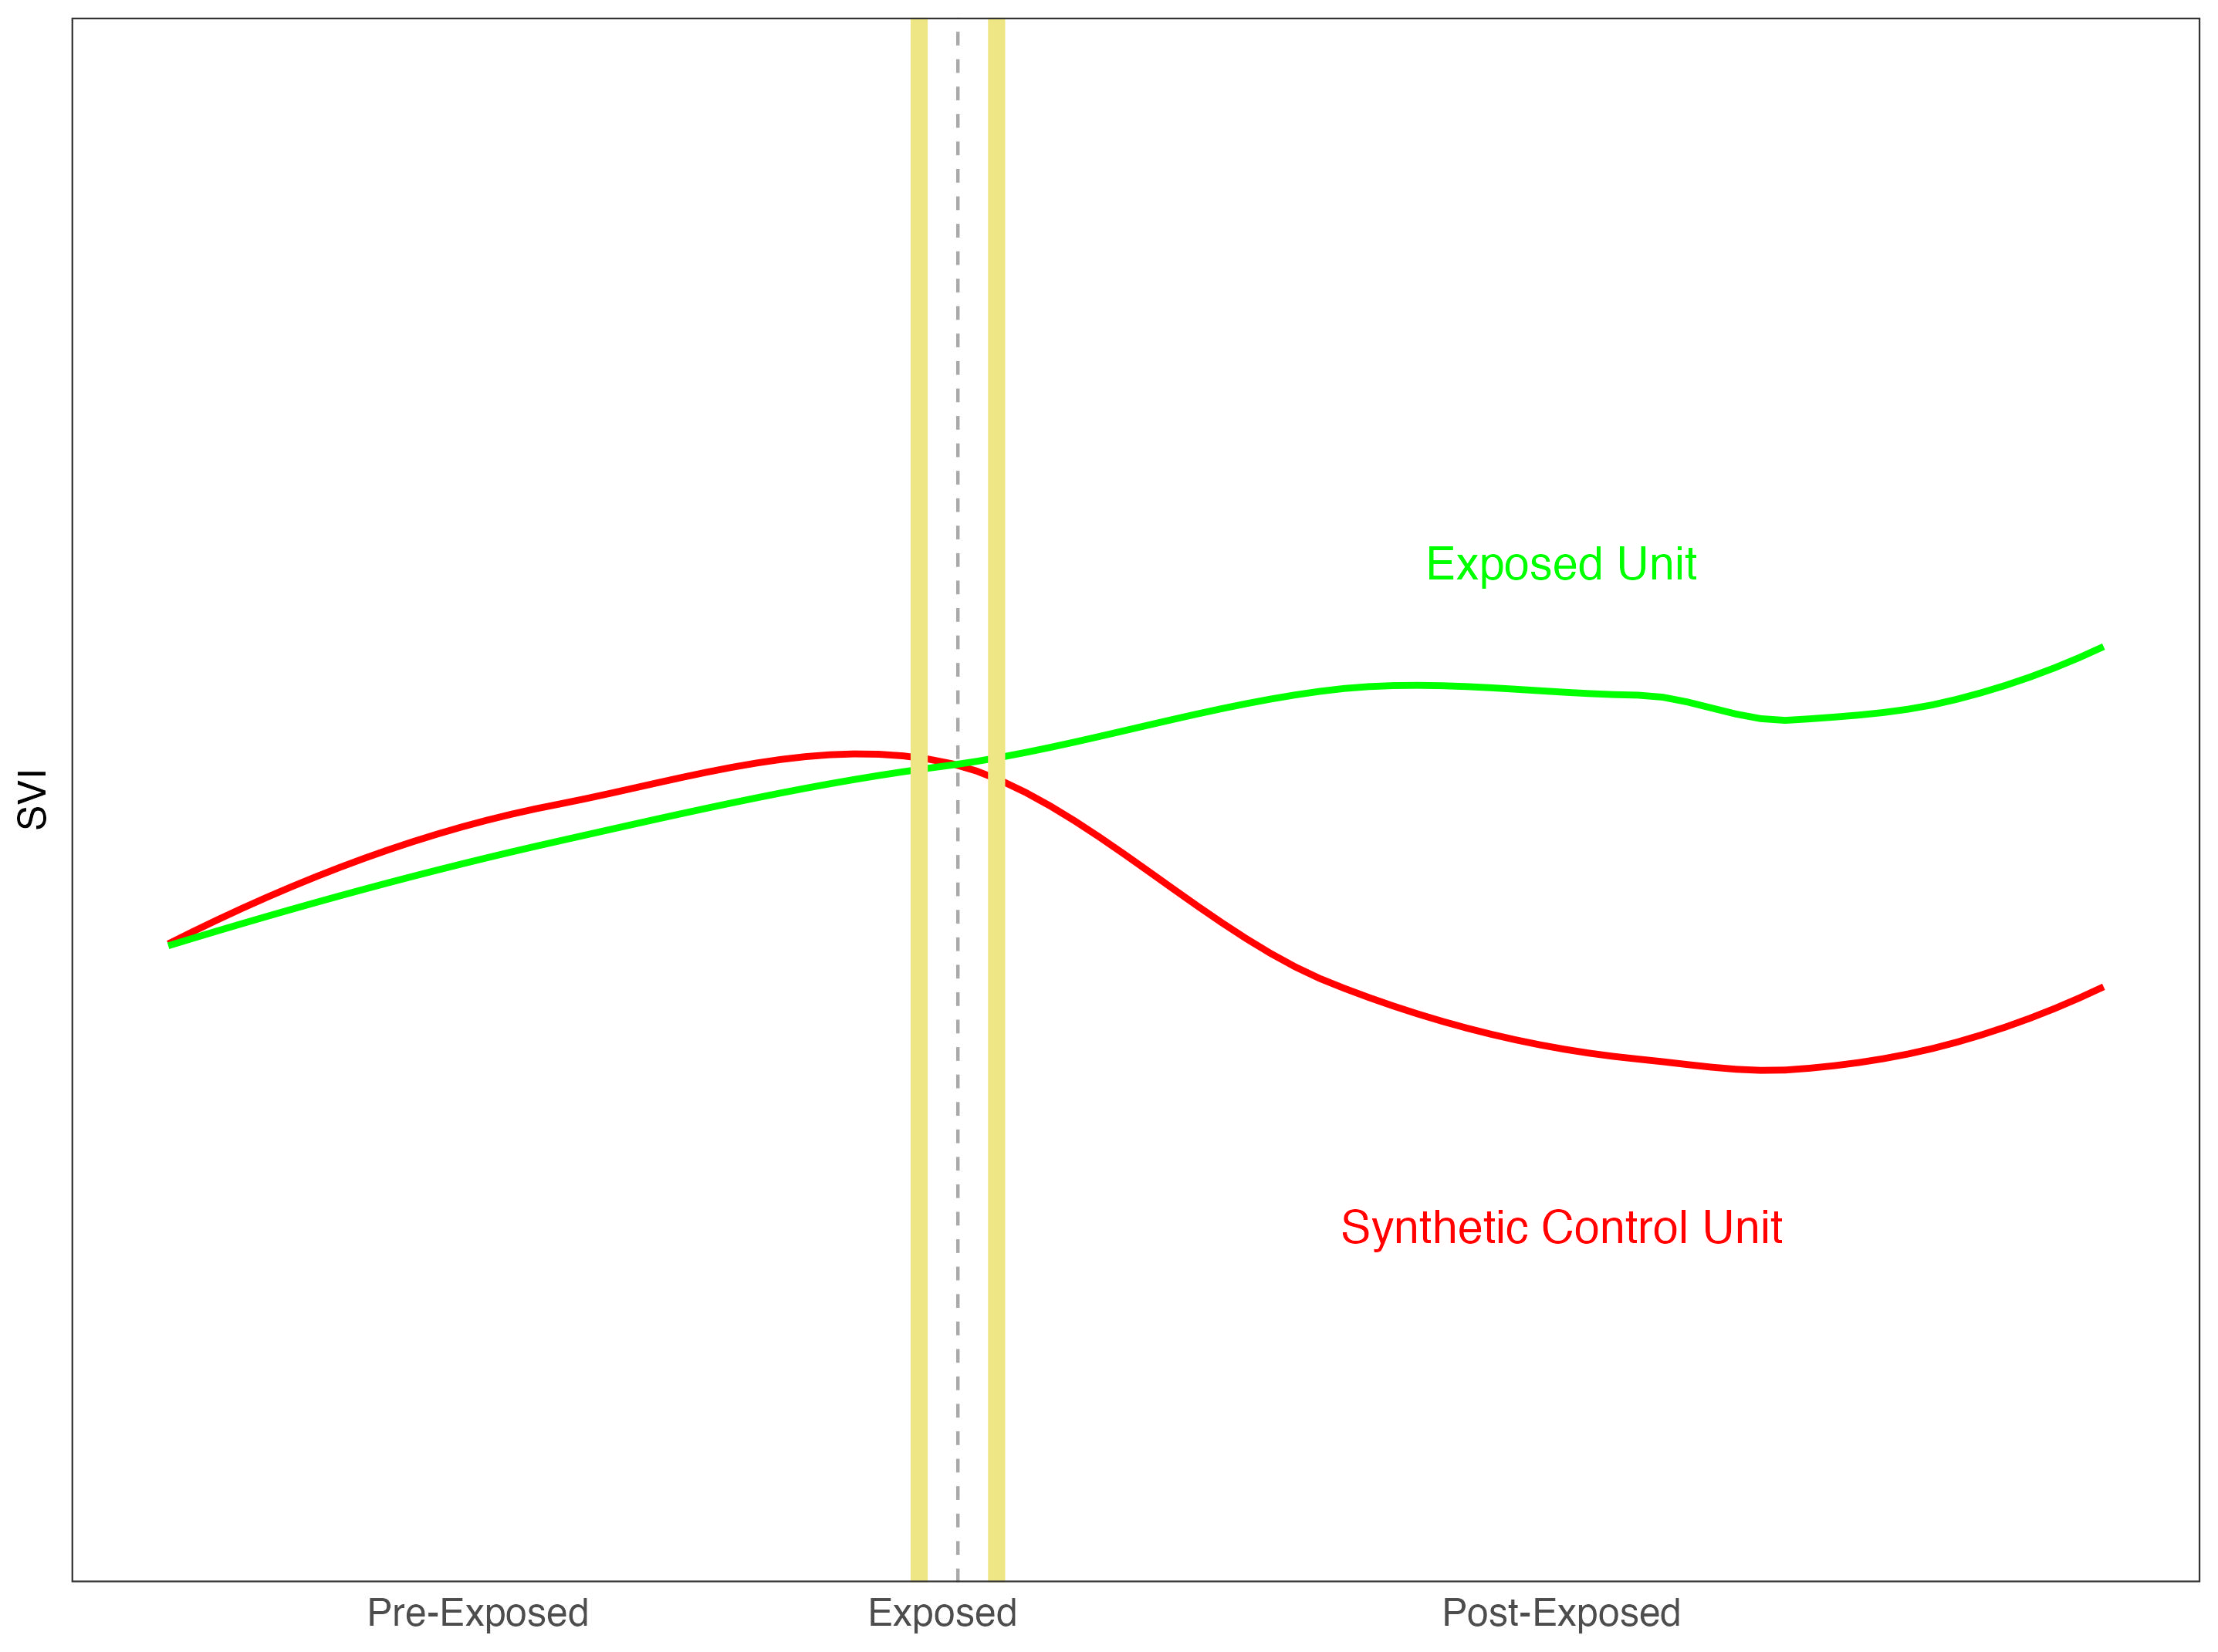

Write R code to recreate this figure.
# the trajectory of SVI of synthetic control units and exposed units in 2005
rm(list = ls())
library(tidyverse)
library(dplyr)
library(ggplot2)

# get
T_0 = 2005
df = readRDS(paste0("./latest_missing_data_fixed/processed-data/df_", T_0, ".rds")) %>% 
  filter(fips != 35039,
         fips != 42033)
res = readRDS(list.files(file.path("./latest_missing_data_fixed/balancing/weights-data-upd"),
                         pattern = paste(T_0),
                         full.names = TRUE))
df_weight = df %>% drop_na()
df_weight$weight = df_weight$exposed *res$weights.1 + 
  (1-df_weight$exposed)*res$weights.0
df_weight = df_weight %>% mutate(weight = case_when(is.nan(weight) ~ 1,
                                                    TRUE ~ weight)) # fix infinite weights to be 1
control = df_weight$fips[df_weight$weight != 0 & df_weight$weight != 1]
exposed = df_weight$fips[df_weight$weight == 1]
df_final = df_weight[df_weight$fips %in% c(control, exposed), ] %>%
  select(fips, weight)

# import outcome variables (i.e., SVI from 2010, 2014, 2016, 2018, 2020)
svi_grouped = read_csv("./raw-data/svi-data/svi_dat.csv")[-c(1)] %>%
  filter(fips != 35039,
         fips != 42033)
svi_colnames = c("fips", paste0("svi_", colnames(svi_grouped)[-1]))
colnames(svi_grouped) = svi_colnames
# keep only treated/control units
svi_grouped = svi_grouped[svi_grouped$fips %in% c(control, exposed), ]
svi_grouped$exposed = 0
svi_grouped[svi_grouped$fips %in% exposed, ]$exposed = 1
svi_final = merge(df_final, svi_grouped, by = "fips")
# calculate summed weights
svi_final = svi_final %>% group_by(exposed) %>%
  mutate(sum_weights = sum(weight)) %>%
  ungroup()
acee_df = svi_final %>%
  # for each unit, calculate weighted outcome as svi * weight / sum_weights
  mutate(across(starts_with("svi"), ~ . * weight / sum_weights)) %>%
  group_by(exposed) %>%
  # weighted outcome
  summarise(across(starts_with("svi"), sum)) %>%
  pivot_longer(cols = starts_with("svi"), names_to = "year", values_to = "svi") %>%
  mutate(exposed = case_when(exposed == 0 ~ "synth",
                             exposed == 1 ~ "exposed")) %>%
  mutate(year = as.numeric(gsub("svi_", "", year)))

interpolated_acee = data.frame(exposed = c("synth", "exposed", "synth", "exposed",
                                           "synth", "exposed", "synth", "exposed"),
                               year = c(2005, 2005, 
                                        1995, 1995), 
                                        # 2006, 2006, 
                                        # 2007, 2007),
                               svi = c(0.7795626, 0.7795626 + 0.0034081, 
                                       0.76, 0.76 + 0.0034081)) 
                                       # 0.00195626 + 0.7795626, 0.8079707, 
                                       # 0.7834751, 0.8029707))
interpolated_acee = data.frame(exposed = c("synth", "exposed", "synth", "exposed",
                                           "synth", "exposed"),
                               year = c(2005, 2005,
                                        2000, 2000,
                                        1995, 1995), 
                               # 2006, 2006, 
                               # 2007, 2007),
                               svi = c(0.7795626, 0.7795626 + 0.001, 
                                       0.7697813, 0.7697813 + 0.001,
                                       0.76, 0.76 + 0.001)) 
acee_df_in = rbind(acee_df, interpolated_acee)

after_exposure = acee_df_in %>% filter(year >= 2005)
before_exposure = acee_df_in %>% filter(year <= 2005)
scm_evolve = ggplot() +
  geom_smooth(data = acee_df_in, 
              aes(x = year, y = svi, group = exposed, color = exposed),
              se = FALSE) +
  scale_color_manual(values = c("synth" = "green", "exposed" = "red")) +
  scale_x_continuous(breaks = c(1999, 2005, 2013),  # Define breaks
                     labels = c("Pre-Exposed", "Exposed", "Post-Exposed")) +
  scale_y_continuous(limits = c(0.7, 0.85)) +
  theme_bw() +
  geom_vline(xintercept=2005.2, color = "darkgrey", 
             linetype = "dashed") +
  annotate("text", x = 2013, y = 0.8, label = "Exposed Unit", size = 5, color = "green") +
  annotate("text", x = 2013, y = 0.73, label = "Synthetic Control Unit", size = 5, color = "red") +
  geom_vline(xintercept=2004.7, color = "khaki2", linewidth = 2.5) +
  geom_vline(xintercept=2005.7, color = "khaki2", linewidth = 2.5) +
  labs(x = NULL, y = "SVI") +
  theme(panel.grid = element_blank(),
        axis.ticks = element_blank(),
        axis.text.y = element_blank(),
        legend.position = "none",
        axis.text.x = element_text(size = 12),
        axis.title.y = element_text(size = 12)) 

ggsave("./latest_missing_data_fixed/figures_tables/scm_overview/scm_overview.jpg", scm_evolve)
